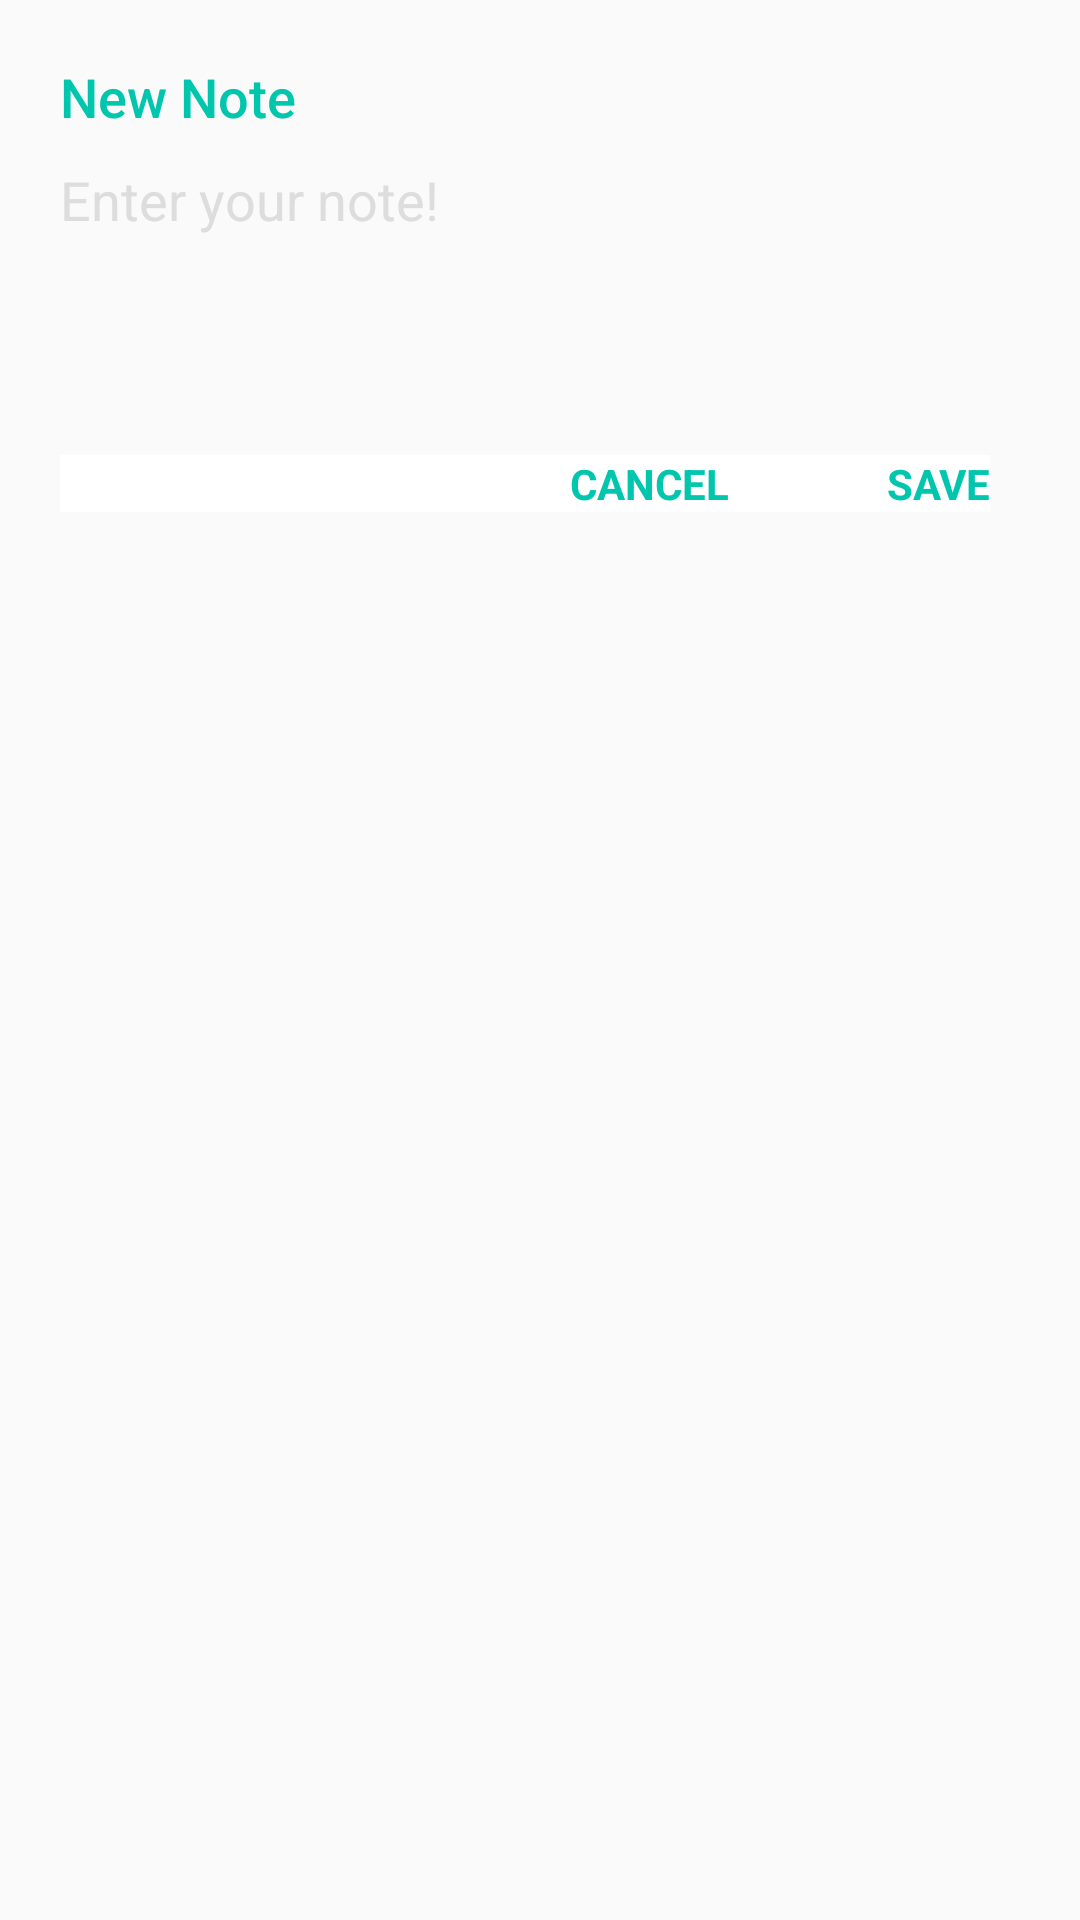

This screen was rendered from an Android layout file. Write that file and the resources it references.
<!-- AndroidManifest.xml: application theme AppTheme -->
<!-- res/layout/notes_dialog.xml -->
<?xml version="1.0" encoding="utf-8"?>
<LinearLayout xmlns:android="http://schemas.android.com/apk/res/android"
    xmlns:tools="http://schemas.android.com/tools"
    android:layout_width="match_parent"
    android:layout_height="wrap_content"
    android:orientation="vertical"
    android:padding="@dimen/size_20">

    <TextView android:id="@+id/tv_dialog_title"
        android:layout_width="wrap_content"
        android:layout_height="wrap_content"
        android:layout_marginBottom="@dimen/size_10"
        android:fontFamily="sans-serif-medium"
        android:lineSpacingExtra="8sp"
        android:text="@string/lbl_new_note_title"
        android:textColor="@color/colorAccent"
        android:textSize="@dimen/font_18"
        android:textStyle="normal"
        tools:targetApi="jelly_bean" />

    <EditText
        android:id="@+id/et_note"
        android:layout_width="match_parent"
        android:layout_height="wrap_content"
        android:background="@android:color/transparent"
        android:gravity="top"
        android:hint="@string/hint_enter_note"
        android:inputType="textCapSentences|textMultiLine"
        android:lines="4"
        android:textColorHint="@color/hint_enter_note"
        android:textSize="@dimen/font_18" />

    <LinearLayout
        android:layout_marginTop="@dimen/size_10"
        android:orientation="horizontal"
        android:layout_width="match_parent"
        android:layout_height="wrap_content">
        <TextView
            android:id="@+id/tv_cancel"
            android:layout_width="wrap_content"
            android:layout_height="wrap_content"
            android:background="@color/colorWhite"
            android:text="@string/cancel"
            android:textColor="@color/colorAccent"
            android:layout_weight="3"
            android:gravity="end"
            android:textSize="@dimen/font_14"
            android:textStyle="bold"/>

        <TextView
            android:id="@+id/tv_save"
            android:layout_width="@dimen/size_30"
            android:layout_height="wrap_content"
            android:background="@color/colorWhite"
            android:text="@string/save"
            android:textColor="@color/colorAccent"
            android:layout_weight="1"
            android:textSize="@dimen/font_14"
            android:textStyle="bold"
            android:gravity="end"
            android:layout_marginEnd="@dimen/size_10"
            android:layout_marginRight="@dimen/size_10" />
    </LinearLayout>
</LinearLayout>
<!-- resources referenced by this layout -->
<resources>
  <color name="colorAccent">#00c6ae</color>
  <color name="colorWhite">#ffffff</color>
  <color name="hint_enter_note">#89c3c3c3</color>
  <dimen name="font_14">14sp</dimen>
  <dimen name="font_18">18sp</dimen>
  <dimen name="size_10">10dp</dimen>
  <dimen name="size_20">20sp</dimen>
  <dimen name="size_30">30dp</dimen>
  <string name="cancel">CANCEL</string>
  <string name="hint_enter_note">Enter your note!</string>
  <string name="lbl_new_note_title">New Note</string>
  <string name="save">SAVE</string>
  <style name="AppTheme" parent="Theme.AppCompat.Light.DarkActionBar">
          
          <item name="colorPrimary">@color/colorPrimary</item>
          <item name="colorPrimaryDark">@color/colorPrimaryDark</item>
          <item name="colorAccent">@color/colorAccent</item>
      </style>
  <color name="colorPrimary">#00c6ae</color>
  <color name="colorPrimaryDark">#01b9a2</color>
</resources>
